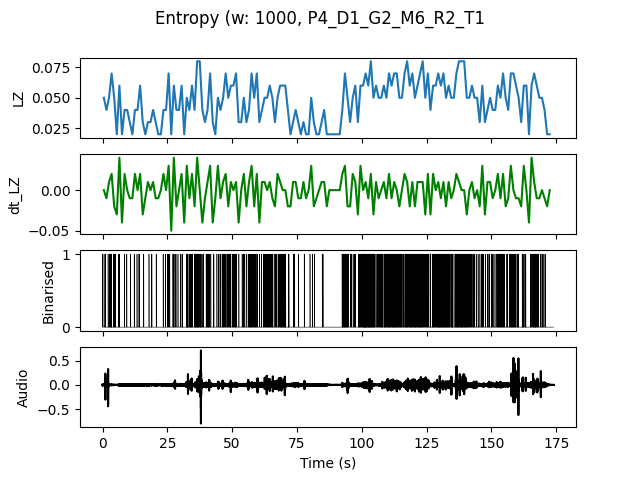

The table this chart was drawn from, first rows:
, t0, LZ, dt_LZ, IOI
0.0, 0.0, 0.04983, 0.0, 0.5
1.0, 1.0, 0.03986, -0.009966, 1.0
2.0, 2.0, 0.04983, 0.009966, 0.5
3.0, 3.0, 0.06976, 0.01993, 0.25
4.0, 4.0, 0.04983, -0.01993, 0.25
5.0, 5.0, 0.01993, -0.0299, 0.0
6.0, 6.0, 0.05979, 0.03986, 0.5
7.0, 7.0, 0.01993, -0.03986, 0.0
8.0, 8.0, 0.03986, 0.01993, 1.0
9.0, 9.0, 0.03986, 0.0, 1.0
10.0, 10.0, 0.0299, -0.009966, 1.0
11.0, 11.0, 0.01993, -0.009966, 0.0
12.0, 12.0, 0.03986, 0.01993, 1.0
13.0, 13.0, 0.03986, 0.0, 1.0
14.0, 14.0, 0.05979, 0.01993, 0.5
15.0, 15.0, 0.0299, -0.0299, 1.0
16.0, 16.0, 0.01993, -0.009966, 0.0
17.0, 17.0, 0.0299, 0.009966, 1.0
18.0, 18.0, 0.0299, 0.0, 1.0
19.0, 19.0, 0.03986, 0.009966, 1.0
20.0, 20.0, 0.0299, -0.009966, 1.0
21.0, 21.0, 0.01993, -0.009966, 0.0
22.0, 22.0, 0.01993, 0.0, 0.0
23.0, 23.0, 0.03986, 0.01993, 1.0
24.0, 24.0, 0.03986, 0.0, 1.0
25.0, 25.0, 0.06976, 0.0299, 0.3333
26.0, 26.0, 0.01993, -0.04983, 0.0
27.0, 27.0, 0.05979, 0.03986, 0.3333
28.0, 28.0, 0.03986, -0.01993, 1.0
29.0, 29.0, 0.03986, 0.0, 1.0
30.0, 30.0, 0.05979, 0.01993, 0.3333
31.0, 31.0, 0.01993, -0.03986, 0.0
32.0, 32.0, 0.04983, 0.0299, 0.2
33.0, 33.0, 0.03986, -0.009966, 0.3333
34.0, 34.0, 0.05979, 0.01993, 0.3333
35.0, 35.0, 0.03986, -0.01993, 0.3333
36.0, 36.0, 0.07973, 0.03986, 0.2
37.0, 37.0, 0.07973, 0.0, 0.2
38.0, 38.0, 0.03986, -0.03986, 0.5
39.0, 39.0, 0.0299, -0.009966, 1.0
40.0, 40.0, 0.03986, 0.009966, 0.3333
41.0, 41.0, 0.06976, 0.0299, 0.3333
42.0, 42.0, 0.0299, -0.03986, 0.5
43.0, 43.0, 0.01993, -0.009966, 0.0
44.0, 44.0, 0.04983, 0.0299, 0.5
45.0, 45.0, 0.03986, -0.009966, 0.5
46.0, 46.0, 0.04983, 0.009966, 0.3333
47.0, 47.0, 0.06976, 0.01993, 0.3333
48.0, 48.0, 0.04983, -0.01993, 0.3333
49.0, 49.0, 0.05979, 0.009966, 0.3333
50.0, 50.0, 0.05979, 0.0, 0.3333
51.0, 51.0, 0.06976, 0.009966, 0.3333
52.0, 52.0, 0.0299, -0.03986, 1.0
53.0, 53.0, 0.0299, 0.0, 1.0
54.0, 54.0, 0.04983, 0.01993, 0.5
55.0, 55.0, 0.0299, -0.01993, 1.0
56.0, 56.0, 0.03986, 0.009966, 0.5
57.0, 57.0, 0.06976, 0.0299, 0.2
58.0, 58.0, 0.04983, -0.01993, 0.3333
59.0, 59.0, 0.06976, 0.01993, 0.3333
... 113 more rows
